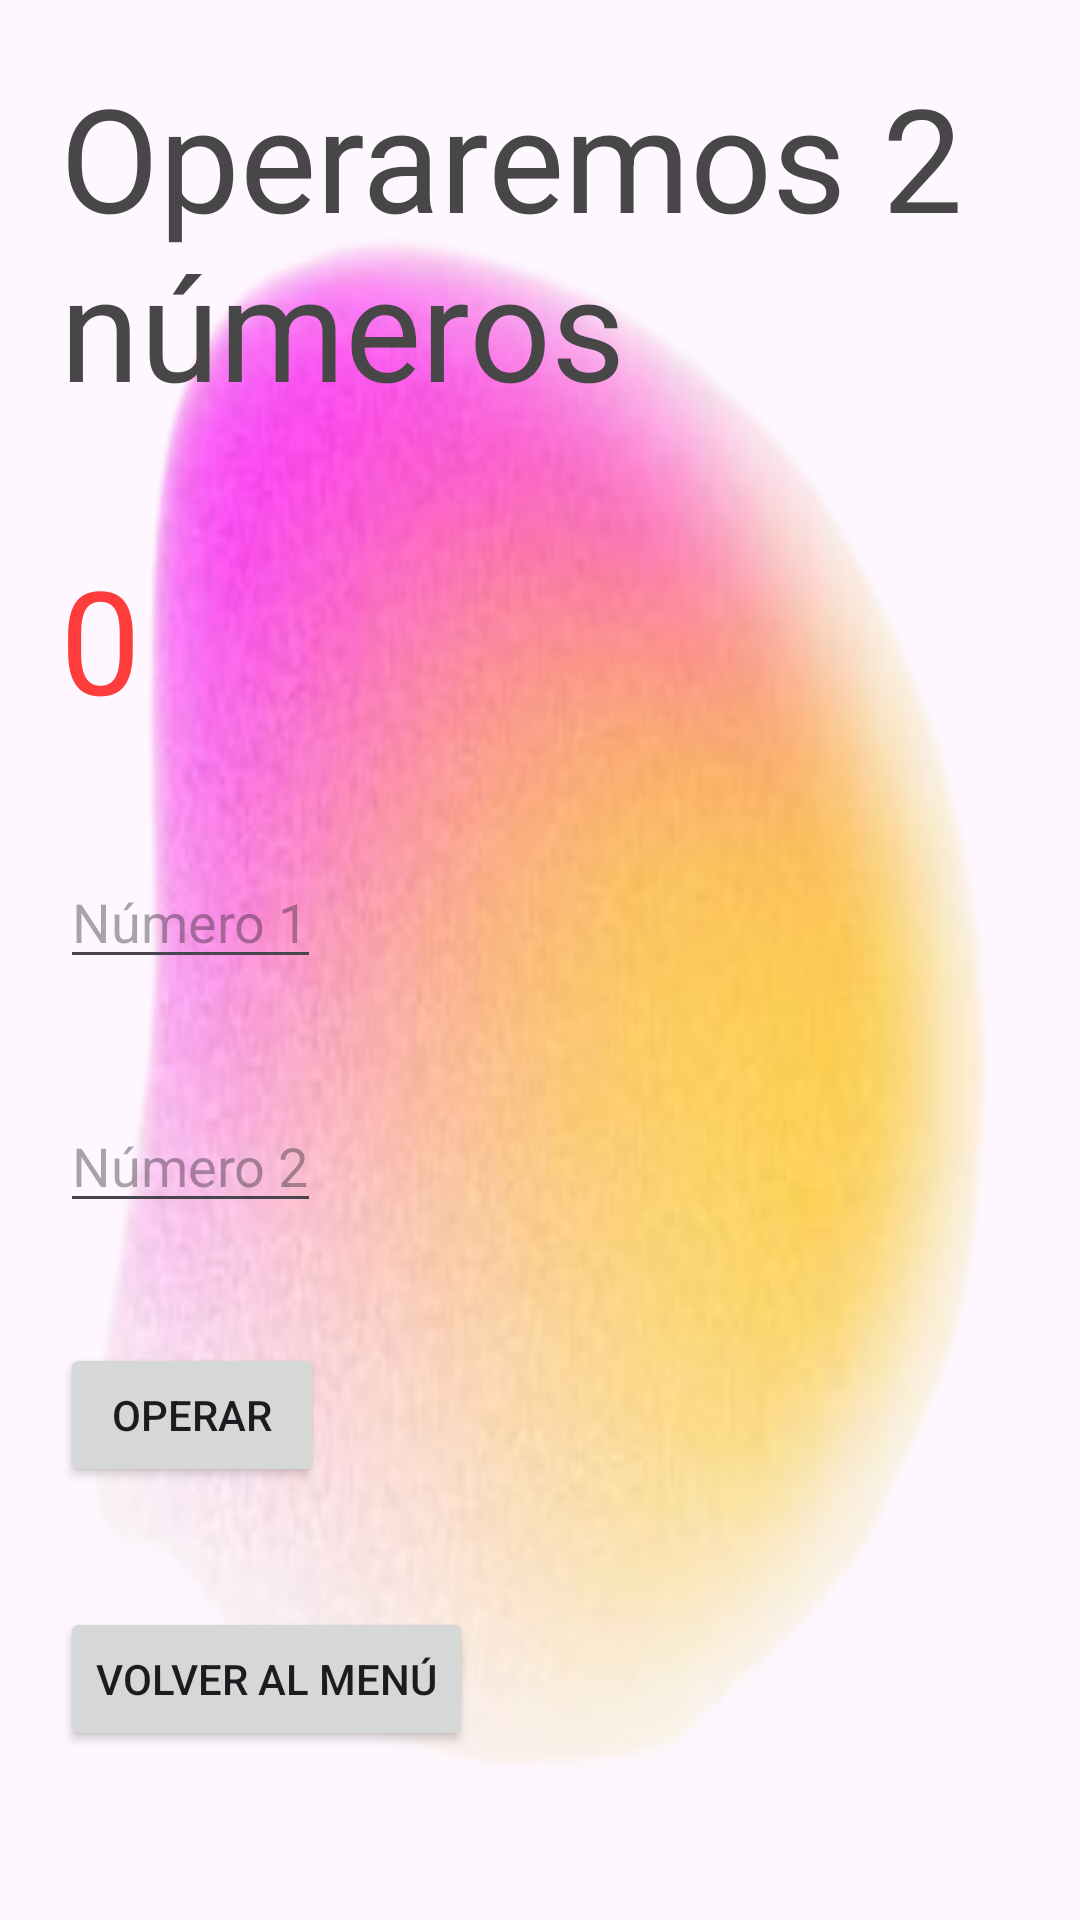

Android layout source for this screen:
<!-- AndroidManifest.xml: application theme Theme.AplicacionOperaciones -->
<!-- res/layout/activity_main.xml -->
<?xml version="1.0" encoding="utf-8"?>
<LinearLayout xmlns:android="http://schemas.android.com/apk/res/android"
    xmlns:app="http://schemas.android.com/apk/res-auto"
    xmlns:tools="http://schemas.android.com/tools"
    android:id="@+id/main"
    android:layout_width="match_parent"
    android:background="@drawable/gradient"
    android:layout_height="match_parent"
    android:orientation="vertical"
    tools:context=".MainActivity">

    <TextView
        android:id="@+id/textView"
        android:layout_width="wrap_content"
        android:layout_height="wrap_content"
        android:layout_margin="20dp"
        android:hint="Número 1"
        android:text="Operaremos 2 números"
        android:textColor="#474747"
        android:textSize="48sp" />

    <TextView
        android:id="@+id/result"
        android:layout_width="wrap_content"
        android:layout_height="wrap_content"
        android:layout_margin="20dp"
        android:text="0"
        android:textColor="#FF3C3C"
        android:textSize="48sp" />

    <EditText
        android:id="@+id/num1"
        android:layout_width="wrap_content"
        android:layout_height="wrap_content"
        android:layout_margin="20dp"
        android:hint="Número 1"
        android:inputType="number"
        />

    <EditText
        android:id="@+id/num2"
        android:hint="Número 2"
        android:layout_margin="20dp"
        android:layout_width="wrap_content"
        android:layout_height="wrap_content"
        android:inputType="number" />

    <Button
        android:layout_margin="20dp"
        android:id="@+id/sumar"
        android:layout_width="wrap_content"
        android:layout_height="wrap_content"
        android:text="Operar" />

    <Button
        android:id="@+id/volver"
        android:layout_height="wrap_content"
        android:layout_margin="20dp"
        android:layout_width="wrap_content"
        android:text="Volver al menú"
        />


</LinearLayout>
<!-- resources referenced by this layout -->
<resources>
  <!-- drawable gradient: png bitmap (drawable, 60771 bytes) -->
  <style name="Theme.AplicacionOperaciones" parent="Base.Theme.AplicacionOperaciones" />
  <style name="Base.Theme.AplicacionOperaciones" parent="Theme.Material3.DayNight.NoActionBar">
          
          
      </style>
</resources>
